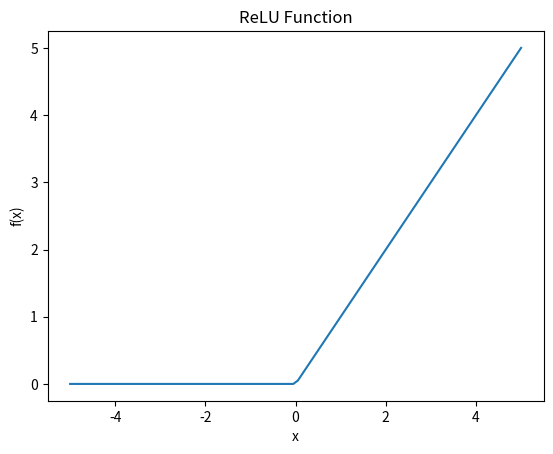
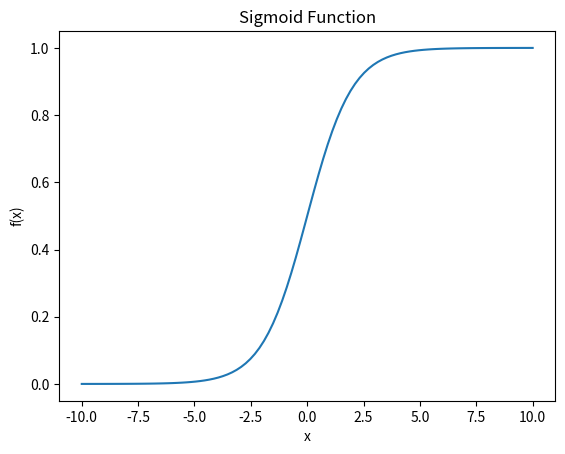

Generate these figures, in order, with matplotlib:
import numpy as np

import matplotlib.pyplot as plt
import numpy as np

# Define the ReLU function
def relu(x):
    return np.maximum(0, x)

# Generate input data
x = np.linspace(-5, 5, 100)

# Compute the output of the ReLU function for each input value
y = relu(x)

# Plot the ReLU function
plt.figure(dpi=300)
plt.plot(x, y)
plt.xlabel('x')
plt.ylabel('f(x)')
plt.title('ReLU Function')
plt.show()

def relu_2d(x):
  assert len(x.shape) == 2

  x = x.copy()
  for i in range(x.shape[0]):
    for j in range(x.shape[1]):
      x[i,j] = max(x[i,j],0)
  return x

input_data = np.array([[1 ,4, 5,-3,10,7,-2],
                  [-5,6,-2,-1,-5,8,-5]])
print(input_data)

output = relu_2d(input_data)
print(output)

import matplotlib.pyplot as plt
import numpy as np

# Define the sigmoid function
def sigmoid(x):
    return 1 / (1 + np.exp(-x))

# Generate input data
x = np.linspace(-10, 10, 100)

# Compute the output of the sigmoid function for each input value
y = sigmoid(x)

# Plot the sigmoid function
plt.subplots(dpi=300)
plt.plot(x, y)
plt.xlabel('x')
plt.ylabel('f(x)')
plt.title('Sigmoid Function')
plt.show()





def broadcast_2d(x,y):
  assert len(x.shape) == 2
  assert len(y.shape) == 1
  assert x.shape[1] == y.shape[0]

  x = x.copy()
  for i in range(x.shape[0]):
    for j in range(x.shape[1]):
      x[i,j] += y[j]
  return x

A = np.array([[1, 2], [3, 4]])
b = np.array([5, 6])


print(A)
print(b)

C = broadcast_2d(A,b)
print(C)





